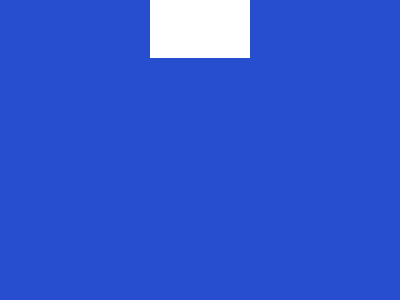

Recreate this image using only HTML and CSS.

<!-- file: html.html -->
<!DOCTYPE html>
<html lang="en">
<head>
    <meta charset="UTF-8">
    <meta name="viewport" content="width=device-width, initial-scale=1.0">
    <title>cssbattlmexcoe</title>
    <link rel="stylesheet" href="css.css">
</head>
<body>
    <div></div>
</body>
</html>

/* file: css.css */
body{
    display: grid;
    place-items: center;
    background: #4F77FF;
    
  }
  div{
    position: absolute;
    margin-top: 300px;
    width: 400px;
    height: 400px;
    background: #284ED0;
    
    
  }
  div:before{
    content:"";
    display:block;
    width: 100px;
    height: 100px;
    background:#FFFFFF;
    position: absolute;
    left: 150px;
   
    
  }